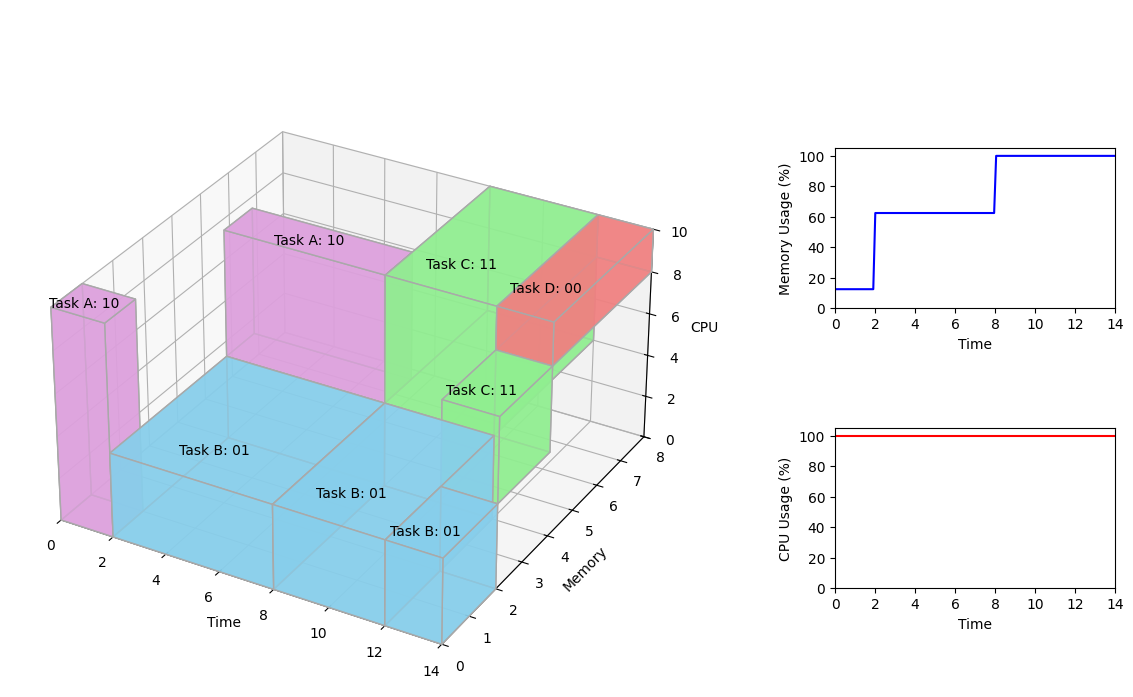

Recreate this plot in Python.
import numpy as np
import matplotlib.pyplot as plt
from mpl_toolkits.mplot3d.art3d import Poly3DCollection
from matplotlib.animation import FuncAnimation
from mpl_toolkits.mplot3d import Axes3D

FONTSIZE = 10
ALPHA = 0.75
# 设置全局字体和刻度
plt.rc('font', family='Times New Roman', size=FONTSIZE)
plt.rc('xtick', labelsize=FONTSIZE)
plt.rc('ytick', labelsize=FONTSIZE)

# 创建图形对象
fig = plt.figure(figsize=(14, 8))

# 添加3D子图用于绘制长方体动画
ax1 = fig.add_subplot(121, projection='3d')

# 添加2D子图用于绘制y方向总和随时间变化的曲线
ax2 = fig.add_axes([0.6, 0.55, 0.2, 0.2])
ax2.set_xlabel('Time')
ax2.set_ylabel('Memory Usage (%)')
ax2.set_ylim([0, 105])
ax2.set_xlim([0, 14])

# 指定 x 轴刻度显示的数字
ax2.set_xticks([0, 2, 4, 6, 8, 10, 12, 14])
ax2.set_xticklabels(['0', '2', '4', '6', '8', '10', '12', '14'])

# 指定 y 轴刻度显示的数字
ax2.set_yticks([0, 20, 40, 60, 80, 100])
ax2.set_yticklabels(['0', '20', '40', '60', '80', '100'])

# 添加2D子图用于绘制z方向总和随时间变化的曲线
ax3 = fig.add_axes([0.6, 0.2, 0.2, 0.2])
ax3.set_xlabel('Time')
ax3.set_ylabel('CPU Usage (%)')
ax3.set_ylim([0, 105])
ax3.set_xlim([0, 14])

# 指定 x 轴刻度显示的数字
ax3.set_xticks([0, 2, 4, 6, 8, 10, 12, 14])
ax3.set_xticklabels(['0', '2', '4', '6', '8', '10', '12', '14'])

# 指定 y 轴刻度显示的数字
ax3.set_yticks([0, 20, 40, 60, 80, 100])
ax3.set_yticklabels(['0', '20', '40', '60', '80', '100'])


# 初始化存储随时间变化的总和
time_data = np.linspace(0, 14, 140)
memory_usage = np.zeros_like(time_data)
cpu_usage = np.zeros_like(time_data)

def draw_cube(ax, origin, x_len, y_len, z_len, face_color, edge_color='dimgray', alpha=ALPHA):
    x, y, z = origin
    vertices = np.array([[x, y, z],
                         [x + x_len, y, z],
                         [x + x_len, y + y_len, z],
                         [x, y + y_len, z],
                         [x, y, z + z_len],
                         [x + x_len, y, z + z_len],
                         [x + x_len, y + y_len, z + z_len],
                         [x, y + y_len, z + z_len]])

    edges = [[vertices[j] for j in [0, 1, 2, 3]],
             [vertices[j] for j in [4, 5, 6, 7]],
             [vertices[j] for j in [0, 1, 5, 4]],
             [vertices[j] for j in [2, 3, 7, 6]],
             [vertices[j] for j in [1, 2, 6, 5]],
             [vertices[j] for j in [4, 7, 3, 0]]]

    faces = Poly3DCollection(edges, linewidths=1, edgecolors=edge_color, alpha=alpha, facecolors=face_color)
    ax.add_collection3d(faces)

    return (x + x_len / 2, y + y_len / 5 , z + z_len ) #  + 0.5

def check_limits(y_start, y_len, z_start, z_len):
    if y_start + y_len > 8 or z_start + z_len > 10:
        raise ValueError("Memory or CPU limit exceeded!")

def update(frame):
    ax1.cla()
    ax1.set_xlim([0, 14])
    ax1.set_ylim([0, 8])
    ax1.set_zlim([0, 10])
    ax1.set_xlabel('Time', fontdict={'family': 'Times New Roman', 'size': FONTSIZE})
    ax1.set_ylabel('Memory', fontdict={'family': 'Times New Roman', 'size': FONTSIZE})
    ax1.set_zlabel('CPU', fontdict={'family': 'Times New Roman', 'size': FONTSIZE})

    total_memory = 0
    total_cpu = 0
    labels = []

    if frame <= 20:
        t = frame / 10
        check_limits(0, 1, 0, 10)
        labels.append((*draw_cube(ax1, (0, 0, 0), t, 1, 10, 'plum', edge_color='darkgrey', alpha=ALPHA), 'Task A: 10'))
        total_memory = 1
        total_cpu = 10
    elif frame <= 80:
        t = (frame - 20) / 10
        labels.append((*draw_cube(ax1, (0, 0, 0), 2, 1, 10, 'plum', edge_color='darkgrey', alpha=ALPHA), 'Task A: 10'))
        check_limits(0, 4, 0, 4)
        labels.append((*draw_cube(ax1, (2, 0, 0), t, 4, 4, 'skyblue', edge_color='darkgrey', alpha=ALPHA), 'Task B: 01'))
        check_limits(4, 1, 4, 6)
        labels.append((*draw_cube(ax1, (2, 4, 4), t, 1, 6, 'plum', edge_color='darkgrey', alpha=ALPHA), 'Task A: 10'))
        total_memory = 5
        total_cpu = 10
    elif frame <= 120:
        t = (frame - 80) / 10
        labels.append((*draw_cube(ax1, (0, 0, 0), 2, 1, 10, 'plum', edge_color='darkgrey', alpha=ALPHA), 'Task A: 10'))
        labels.append((*draw_cube(ax1, (2, 0, 0), 6, 4, 4, 'skyblue', edge_color='darkgrey', alpha=ALPHA), 'Task B: 01'))   
        labels.append((*draw_cube(ax1, (2, 4, 4), 6, 1, 6, 'plum', edge_color='darkgrey', alpha=ALPHA), 'Task A: 10'))
        check_limits(0, 4, 0, 4)
        labels.append((*draw_cube(ax1, (8, 0, 0), t, 4, 4, 'skyblue', edge_color='darkgrey', alpha=ALPHA), 'Task B: 01'))   
        check_limits(4, 4, 4, 6)
        labels.append((*draw_cube(ax1, (8, 4, 4), t, 4, 6, 'lightgreen', edge_color='darkgrey', alpha=ALPHA), 'Task C: 11'))
        total_memory = 8
        total_cpu = 10
    elif frame <= 140:
        t = (frame - 120) / 10
        labels.append((*draw_cube(ax1, (0, 0, 0), 2, 1, 10, 'plum', edge_color='darkgrey', alpha=ALPHA), 'Task A: 10'))
        labels.append((*draw_cube(ax1, (2, 0, 0), 6, 4, 4, 'skyblue', edge_color='darkgrey', alpha=ALPHA), 'Task B: 01'))   
        labels.append((*draw_cube(ax1, (2, 4, 4), 6, 1, 6, 'plum', edge_color='darkgrey', alpha=ALPHA), 'Task A: 10'))        
        labels.append((*draw_cube(ax1, (8, 0, 0), 4, 4, 4, 'skyblue', edge_color='darkgrey', alpha=ALPHA), 'Task B: 01'))   
        labels.append((*draw_cube(ax1, (8, 4, 4), 4, 4, 6, 'lightgreen', edge_color='darkgrey', alpha=ALPHA), 'Task C: 11'))
        check_limits(0, 2, 0, 4)
        labels.append((*draw_cube(ax1, (12, 0, 0), t, 2, 4, 'skyblue', edge_color='darkgrey', alpha=ALPHA), 'Task B: 01')) 
        check_limits(2, 2, 4, 4)
        labels.append((*draw_cube(ax1, (12, 2, 4), t, 2, 4, 'lightgreen', edge_color='darkgrey', alpha=ALPHA), 'Task C: 11'))  
        check_limits(4, 4, 8, 2)
        labels.append((*draw_cube(ax1, (12, 4, 8), t, 4, 2, 'lightcoral', edge_color='darkgrey', alpha=ALPHA), 'Task D: 00'))
        total_memory = 8
        total_cpu = 10

    for label in labels:
        ax1.text(label[0], label[1], label[2], label[3], color='black', ha='center', va='bottom', zorder=10, fontdict={'family': 'Times New Roman', 'size': FONTSIZE})

    memory_usage[frame] = (total_memory / 8) * 100
    cpu_usage[frame] = (total_cpu / 10) * 100

    # 清除并更新内存使用曲线
    ax2.cla()
    ax2.set_xlabel('Time', fontdict={'family': 'Times New Roman', 'size': FONTSIZE})
    ax2.set_ylabel('Total Memory Usage (%)', fontdict={'family': 'Times New Roman', 'size': FONTSIZE})
    ax2.set_ylim([0, 105])
    ax2.set_xlim([0, 14])
    ax2.plot(time_data[:frame+1], memory_usage[:frame+1], color='blue')
    ax2.set_title('Total Memory Usage (%)', fontdict={'family': 'Times New Roman', 'size': FONTSIZE})

    # 清除并更新CPU使用曲线
    ax3.cla()
    ax3.set_xlabel('Time', fontdict={'family': 'Times New Roman', 'size': FONTSIZE})
    ax3.set_ylabel('Total CPU Usage (%)', fontdict={'family': 'Times New Roman', 'size': FONTSIZE})
    ax3.set_ylim([0, 105])
    ax3.set_xlim([0, 14])
    ax3.plot(time_data[:frame+1], cpu_usage[:frame+1], color='red')
    ax3.set_title('Total CPU Usage (%)', fontdict={'family': 'Times New Roman', 'size': FONTSIZE})

    ax1.tick_params(axis='both', which='major', labelsize=FONTSIZE)
    ax2.tick_params(axis='both', which='major', labelsize=FONTSIZE)
    ax3.tick_params(axis='both', which='major', labelsize=FONTSIZE)

# # 创建动画
# ani = FuncAnimation(fig, update, frames=len(time_data), interval=100)

# plt.tight_layout()
# plt.show()

# def plot_max_range(ax):
#     # 绘制 y 轴方向的最大范围矩形
#     y_max_rect = np.array([[0, 0, 0],
#                            [14, 0, 0],
#                            [14, 8, 0],
#                            [0, 8, 0],
#                            [0, 0, 0]])
#     ax.plot(y_max_rect[:,0], y_max_rect[:,1], y_max_rect[:,2], color='red', alpha=ALPHA)

#     # 绘制 z 轴方向的最大范围矩形
#     z_max_rect = np.array([[0, 0, 0],
#                            [14, 0, 0],
#                            [14, 0, 10],
#                            [0, 0, 10],
#                            [0, 0, 0]])
#     ax.plot(z_max_rect[:,0], z_max_rect[:,1], z_max_rect[:,2], color='red', alpha=ALPHA)

# 定义函数来绘制最终静态图像
def plot_final_frame():
    ax1.set_xlim([0, 14])
    ax1.set_ylim([0, 8])
    ax1.set_zlim([0, 10])
    ax1.set_xlabel('Time', fontname='Times New Roman')
    ax1.set_ylabel('Memory', fontname='Times New Roman')
    ax1.set_zlabel('CPU', fontname='Times New Roman')
    ax1.tick_params(axis='both', which='major', labelsize=FONTSIZE)

    # # 指定 x 轴刻度显示的数字
    # ax1.set_xticks([0, 1, 3, 5, 7, 9, 11, 13, 14])
    # ax1.set_xticklabels(['0', '1', '3', '5', '7', '9', '11', '13', '14'])

    # # 绘制最大范围矩形
    # plot_max_range(ax1)

    total_memory = 0
    total_cpu = 0
    labels = []

    # 时间间隔 [0, 3]
    t = 2
    labels.append((*draw_cube(ax1, (0, 0, 0), t, 1, 10, 'plum', edge_color='darkgrey', alpha=ALPHA), 'Task A: 10'))

    # 时间间隔 [3, 7]
    t = 6
    labels.append((*draw_cube(ax1, (2, 4, 4), t, 1, 6, 'plum', edge_color='darkgrey', alpha=ALPHA), 'Task A: 10'))
    labels.append((*draw_cube(ax1, (2, 0, 0), t, 4, 4, 'skyblue', edge_color='darkgrey', alpha=ALPHA), 'Task B: 01'))

    # 时间间隔 [7, 13]
    t = 4
    labels.append((*draw_cube(ax1, (8, 0, 0), t, 4, 4, 'skyblue', edge_color='darkgrey', alpha=ALPHA), 'Task B: 01'))   
    labels.append((*draw_cube(ax1, (8, 4, 4), t, 4, 6, 'lightgreen', edge_color='darkgrey', alpha=ALPHA), 'Task C: 11'))

    # 时间间隔 [13, 14]
    t = 2
    labels.append((*draw_cube(ax1, (12, 0, 0), t, 2, 4, 'skyblue', edge_color='darkgrey', alpha=ALPHA), 'Task B: 01')) 
    labels.append((*draw_cube(ax1, (12, 2, 4), t, 2, 4, 'lightgreen', edge_color='darkgrey', alpha=ALPHA), 'Task C: 11'))  
    labels.append((*draw_cube(ax1, (12, 4, 8), t, 4, 2, 'lightcoral', edge_color='darkgrey', alpha=ALPHA), 'Task D: 00'))

    for label in labels:
        ax1.text(label[0], label[1], label[2], label[3], color='black', ha='center', va='bottom', zorder=10, fontname='Times New Roman')

    # 设置纵向压缩比例
    ax1.get_proj = lambda: np.dot(Axes3D.get_proj(ax1), np.diag([1, 1, 0.75, 1]))

    # 更新 memory_usage 和 cpu_usage 数组
    for i, t in enumerate(time_data):
        if t <= 2:
            memory_usage[i] = (1 / 8) * 100
            cpu_usage[i] = (10 / 10) * 100
        elif t <= 8:
            memory_usage[i] = (5 / 8) * 100
            cpu_usage[i] = (10 / 10) * 100
        elif t <= 12:
            memory_usage[i] = (8 / 8) * 100
            cpu_usage[i] = (10 / 10) * 100
        else:
            memory_usage[i] = (8 / 8) * 100
            cpu_usage[i] = (10 / 10) * 100

    # 绘制内存使用曲线
    ax2.plot(time_data, memory_usage, color='blue')
    # ax2.set_title('Total Memory Usage (%)', fontname='Times New Roman')

    # 绘制CPU使用曲线
    ax3.plot(time_data, cpu_usage, color='red')
    # ax3.set_title('Total CPU Usage (%)', fontname='Times New Roman')

# 定义旋转函数
def rotate(angle):
    ax1.view_init(elev=30, azim=angle)

# # 开启交互模式
# plt.ion()


# 绘制最终静态图像
plot_final_frame()

# 创建旋转动画
# ani = FuncAnimation(fig, rotate, frames=np.arange(0, 360, 2), interval=100)

plt.tight_layout()

plt.show()
# # 关闭交互模式
# plt.ioff()